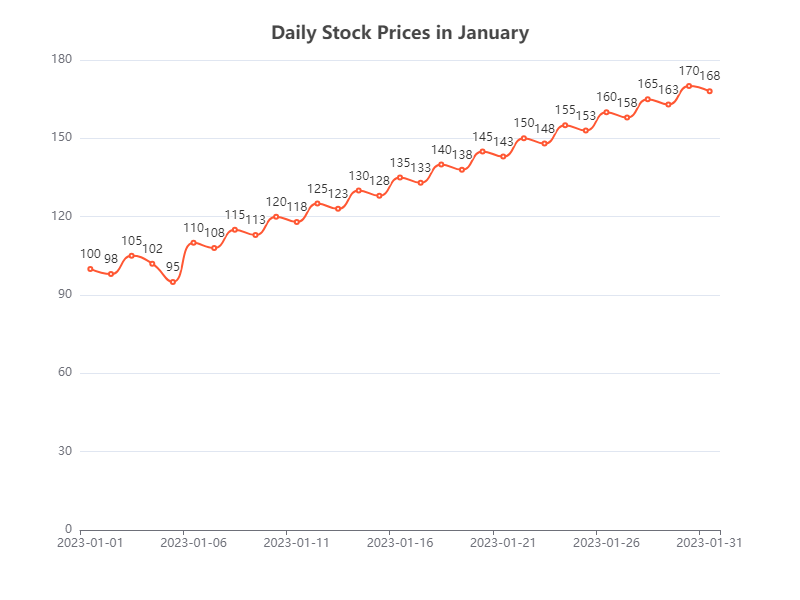

The table this chart was drawn from, first rows:
date, value
2023-01-01, 100
2023-01-02, 98
2023-01-03, 105
2023-01-04, 102
2023-01-05, 95
2023-01-06, 110
2023-01-07, 108
2023-01-08, 115
2023-01-09, 113
2023-01-10, 120
2023-01-11, 118
2023-01-12, 125
2023-01-13, 123
2023-01-14, 130
2023-01-15, 128
2023-01-16, 135
2023-01-17, 133
2023-01-18, 140
2023-01-19, 138
2023-01-20, 145
2023-01-21, 143
2023-01-22, 150
2023-01-23, 148
2023-01-24, 155
2023-01-25, 153
2023-01-26, 160
2023-01-27, 158
2023-01-28, 165
2023-01-29, 163
2023-01-30, 170
2023-01-31, 168
